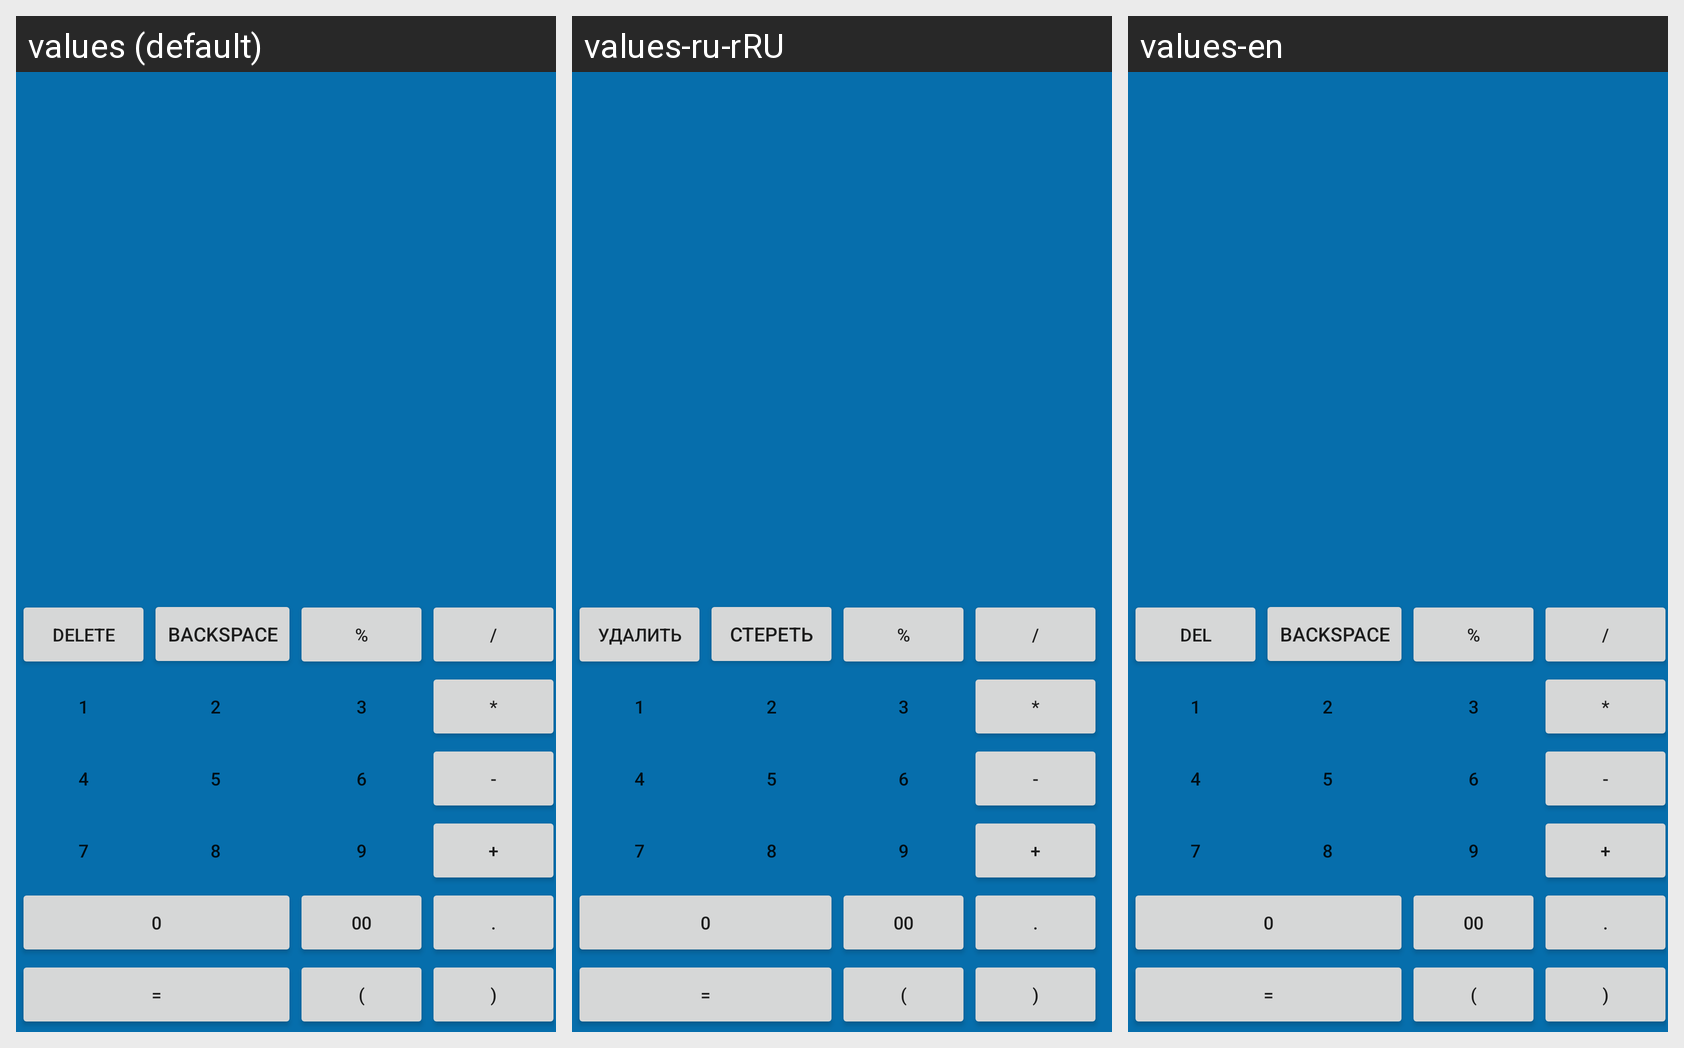

Here is an Android app screen in its default locale and in the app's own translations. Write out the translated-string differences for the strings that appear on this screen.
Android screen res/layout/fragment_calc.xml rendered under 3 locales, left to right: values (default), values-ru-rRU, values-en. Device: Nexus 5 (rendered at 1080×1920; each locale shown at half size, 540×960, under a caption strip naming it); theme AppTheme.
Strings drawn on this screen, with the default value and each locale's value (text and hints the layout hard-codes, and strings that could not be matched under every locale, appear in the picture but are not listed):

del
  values: Delete
  values-ru-rRU: удалить
  values-en: Del

delonechar
  values: backspace
  values-ru-rRU: стереть
  values-en: backspace
